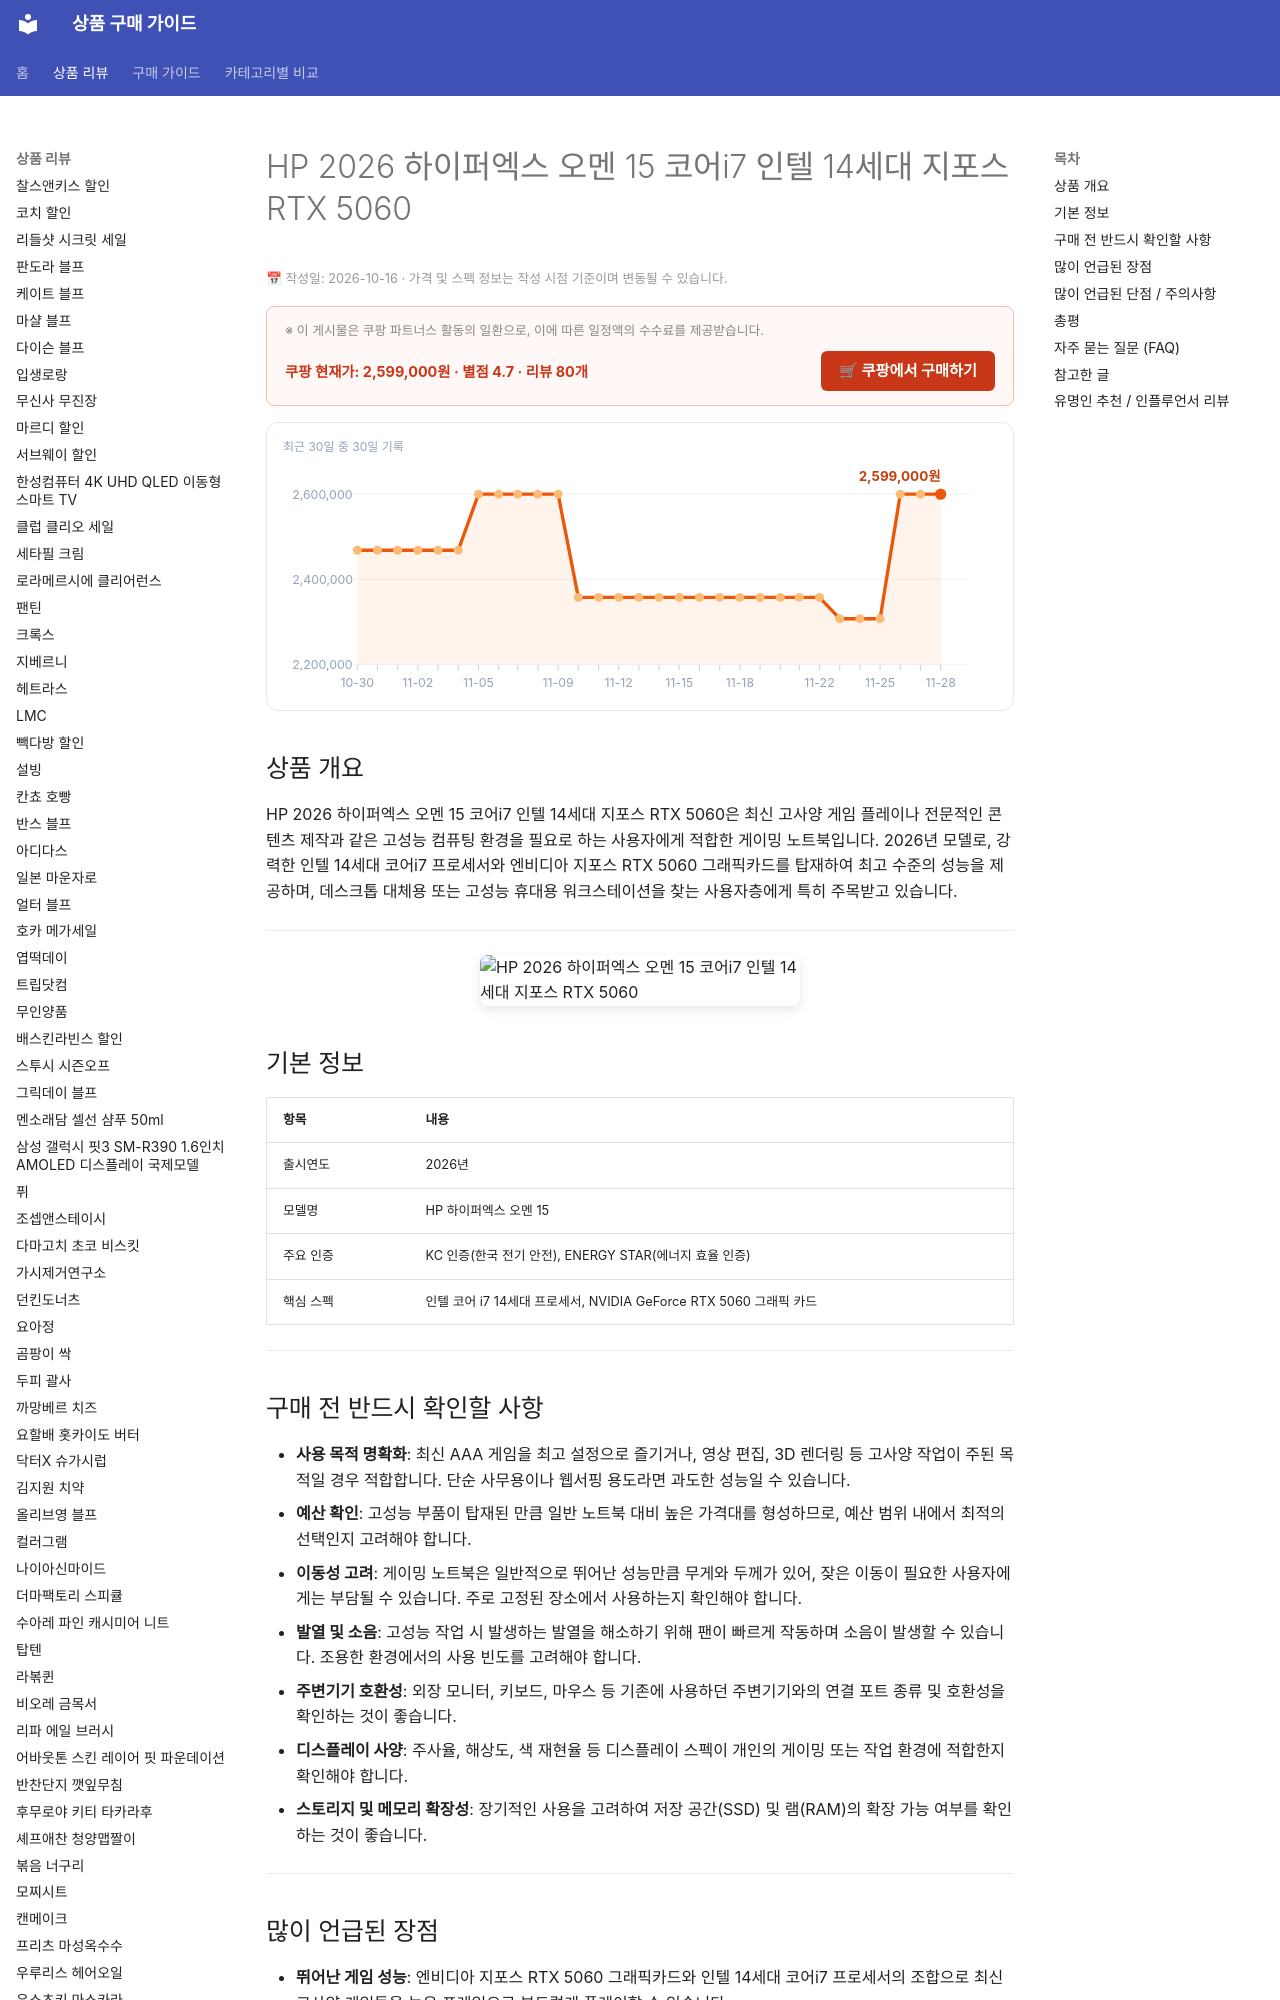

repository: buysense/product-research-wiki · page: products/hp-hyperx-omen-15-corei7-14th-rtx5060/index.html · generator: mkdocs

---
image: https://thumbnail.coupangcdn.com/thumbnails/remote/640x640ex/image/retail/images/2026/01/22/11/3/12a5ba0d-cafb-43a4-b45a-415614140425.jpg
title: HP 2026 하이퍼엑스 오멘 15 코어i7 인텔 14세대 지포스 RTX 5060 구매 가이드
date: 2026-10-16
description: HP 2026 하이퍼엑스 오멘 15는 인텔 14세대 코어i7 및 RTX 5060을 탑재한 고성능 게이밍 노트북으로, 최신 게임과 전문 작업을 위한 최적의 환경을 제공합니다.
contentUpdated: 2026-10-16
---
<!-- bs:jsonld -->
<script type="application/ld+json">
{
  "@context": "https://schema.org",
  "@type": "Product",
  "name": "HP 2026 하이퍼엑스 오멘 15 코어i7 인텔 14세대 지포스 RTX 5060",
  "image": [
    "https://thumbnail.coupangcdn.com/thumbnails/remote/640x640ex/image/retail/images/2026/01/22/11/3/12a5ba0d-cafb-43a4-b45a-415614140425.jpg",
    "https://thumbnail.coupangcdn.com/thumbnails/remote/640x640ex/image/retail/images/2026/01/22/11/2/31cc88df-d31d-4fac-bf08-8952f01e1567.png"
  ],
  "offers": {
    "@type": "Offer",
    "priceCurrency": "KRW",
    "price": "2599000",
    "url": "https://link.coupang.com/a/hTLU92HUoS",
    "availability": "https://schema.org/InStock",
    "priceValidUntil": "2026-12-05"
  },
  "aggregateRating": {
    "@type": "AggregateRating",
    "ratingValue": 4.7,
    "reviewCount"
